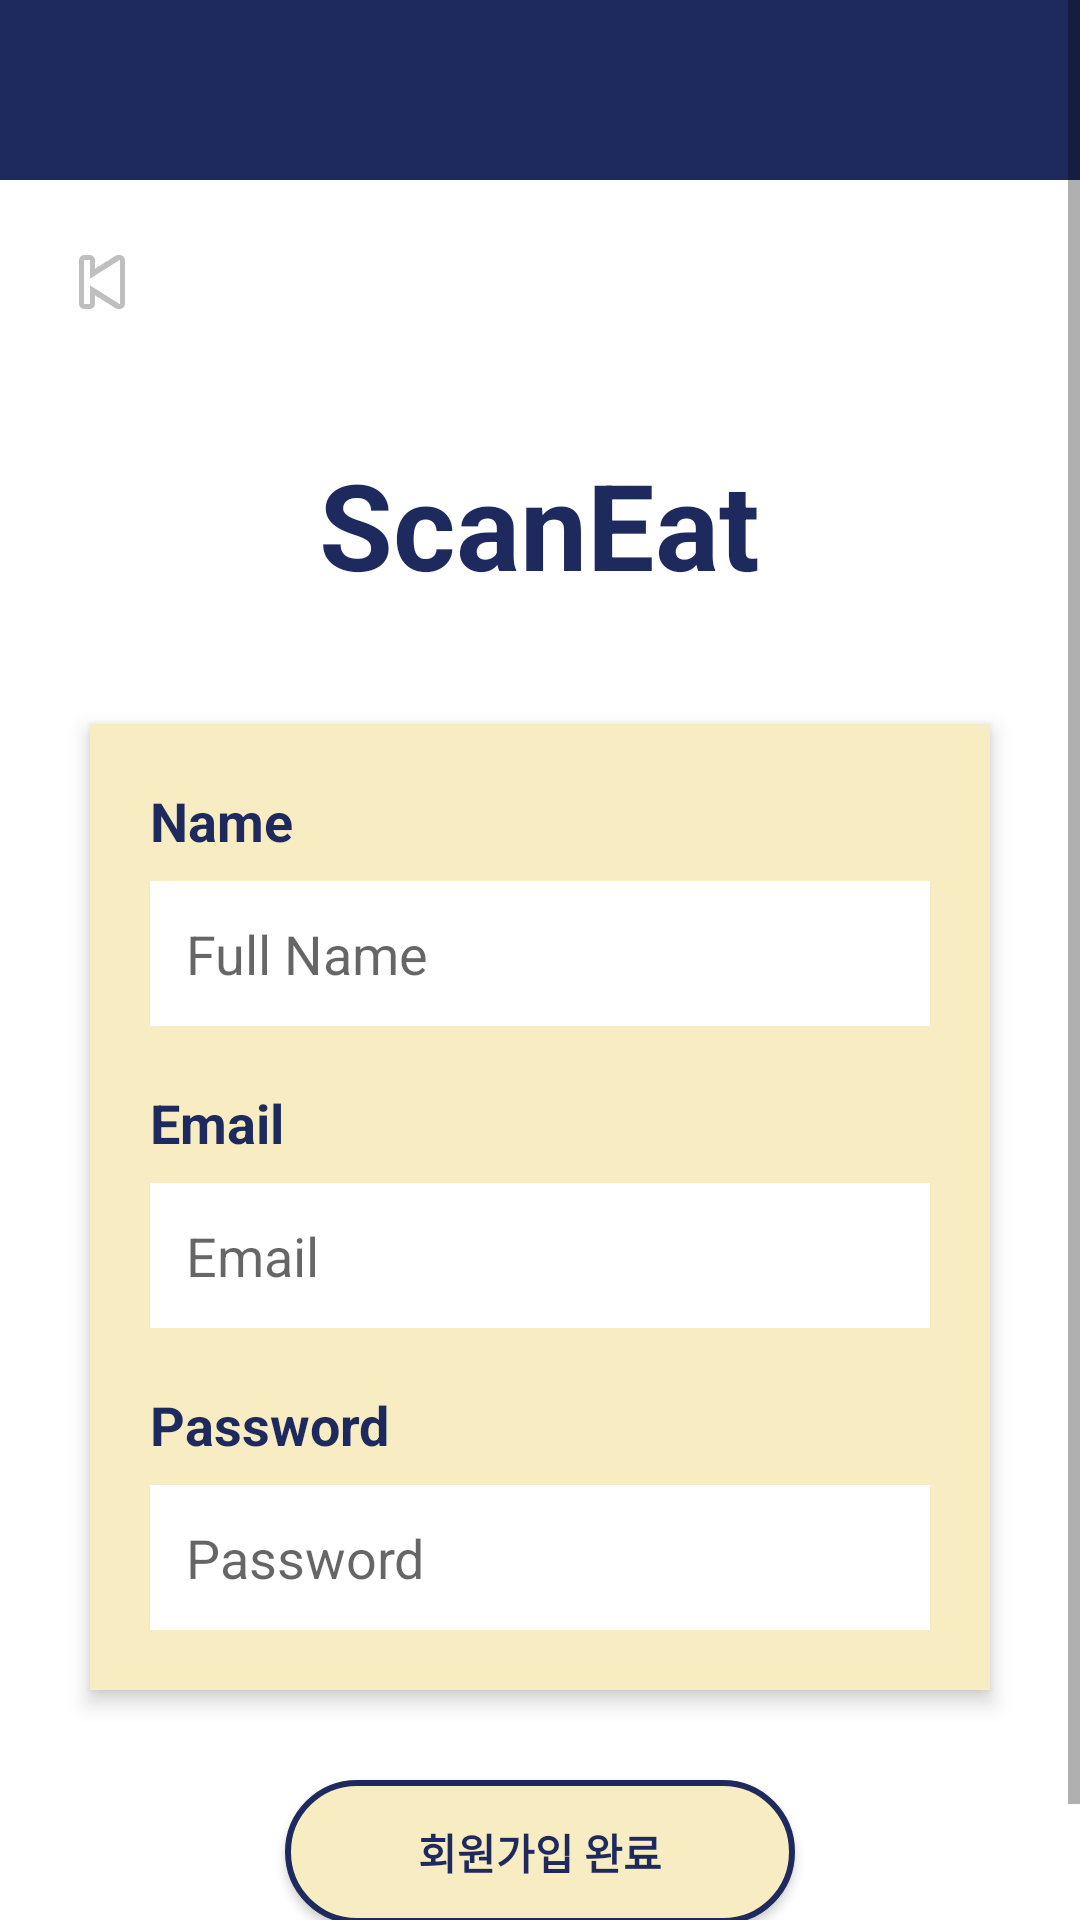

Here is an Android app screen rendered from its layout file. Give the layout XML and the strings, colors and styles it references.
<!-- AndroidManifest.xml: application theme Theme.AppCompat.Light.NoActionBar -->
<!-- res/layout/activity_signup.xml -->
<ScrollView xmlns:android="http://schemas.android.com/apk/res/android"
    android:layout_width="match_parent"
    android:layout_height="match_parent"
    android:fillViewport="true"
    android:background="#FFFFFF">

    <LinearLayout
        android:layout_width="match_parent"
        android:layout_height="wrap_content"
        android:orientation="vertical"
        android:padding="0dp">

        
        <View
            android:id="@+id/topBar"
            android:layout_width="match_parent"
            android:layout_height="60dp"
            android:background="@drawable/top_bar" />

        
        <ImageButton
            android:id="@+id/btnBackSignup"
            android:layout_width="48dp"
            android:layout_height="48dp"
            android:layout_margin="10dp"
            android:src="@android:drawable/ic_media_previous"
            android:background="@android:color/transparent"
            android:padding="8dp" />

        
        <TextView
            android:id="@+id/tvLogoSignup"
            android:layout_width="wrap_content"
            android:layout_height="wrap_content"
            android:text="@string/app_name"
            android:textSize="40sp"
            android:textStyle="bold"
            android:textColor="#1E2A5E"
            android:layout_gravity="center"
            android:layout_marginTop="20dp" />

        
        <LinearLayout
            android:id="@+id/signupBox"
            android:layout_width="300dp"
            android:layout_height="wrap_content"
            android:layout_gravity="center"
            android:orientation="vertical"
            android:background="#F8ECC2"
            android:padding="20dp"
            android:layout_marginTop="40dp"
            android:elevation="4dp">

            
            <TextView
                android:layout_width="match_parent"
                android:layout_height="wrap_content"
                android:text="@string/id_label1"
                android:textStyle="bold"
                android:textColor="#1E2A5E"
                android:textSize="18sp"
                android:layout_marginBottom="8dp" />

            <EditText
                android:id="@+id/etIdSignup"
                android:layout_width="match_parent"
                android:layout_height="wrap_content"
                android:hint="Full Name"
                android:background="#FFFFFF"
                android:padding="12dp"/>

            
            <TextView
                android:layout_width="match_parent"
                android:layout_height="wrap_content"
                android:text="Email"
                android:textStyle="bold"
                android:textColor="#1E2A5E"
                android:textSize="18sp"
                android:layout_marginTop="20dp"
                android:layout_marginBottom="8dp" />

            <EditText
                android:id="@+id/etEmailSignup"
                android:layout_width="match_parent"
                android:layout_height="wrap_content"
                android:hint="Email"
                android:background="#FFFFFF"
                android:padding="12dp"
                android:inputType="textEmailAddress" />

            
            <TextView
                android:layout_width="match_parent"
                android:layout_height="wrap_content"
                android:text="Password"
                android:textStyle="bold"
                android:textColor="#1E2A5E"
                android:textSize="18sp"
                android:layout_marginTop="20dp"
                android:layout_marginBottom="8dp" />

            <EditText
                android:id="@+id/etPwSignup"
                android:layout_width="match_parent"
                android:layout_height="wrap_content"
                android:hint="Password"
                android:background="#FFFFFF"
                android:padding="12dp"
                android:inputType="textPassword" />
        </LinearLayout>

        
        <Button
            android:id="@+id/btnCreate"
            android:layout_width="170dp"
            android:layout_height="48dp"
            android:layout_gravity="center"
            android:layout_marginTop="30dp"
            android:text="회원가입 완료"
            android:textColor="#1E2A5E"
            android:textStyle="bold"
            android:background="@drawable/rounded_button_yellow_border" />

        
        <View
            android:layout_width="match_parent"
            android:layout_height="40dp" />
    </LinearLayout>
</ScrollView>
<!-- resources referenced by this layout -->
<resources>
  <!-- drawable rounded_button_yellow_border (drawable) -->
  <?xml version="1.0" encoding="utf-8"?>
  <shape xmlns:android="http://schemas.android.com/apk/res/android"
      android:shape="rectangle">
  
      <solid android:color="#F8ECC2"/>
      <corners android:radius="25dp"/>
      <stroke android:width="2dp" android:color="#1E2A5E"/>
      <padding android:left="12dp" android:right="12dp"/>
  </shape>
  <!-- drawable top_bar (drawable) -->
  <?xml version="1.0" encoding="utf-8"?>
  <vector xmlns:android="http://schemas.android.com/apk/res/android"
      android:width="500dp"
      android:height="60dp"
      android:viewportWidth="360"
      android:viewportHeight="15">
  
      
      <path
          android:fillColor="#1E2A5E"
          android:pathData="M0,0 L360,0 L360,15 L0,15 Z" />
  
      
      <path
          android:fillColor="#1E2A5E"
          android:pathData="M160,0 L360,0 L360,15 L180,15 Z" />
  </vector>
  <string name="app_name">ScanEat</string>
  <string name="id_label1">Name</string>
</resources>
